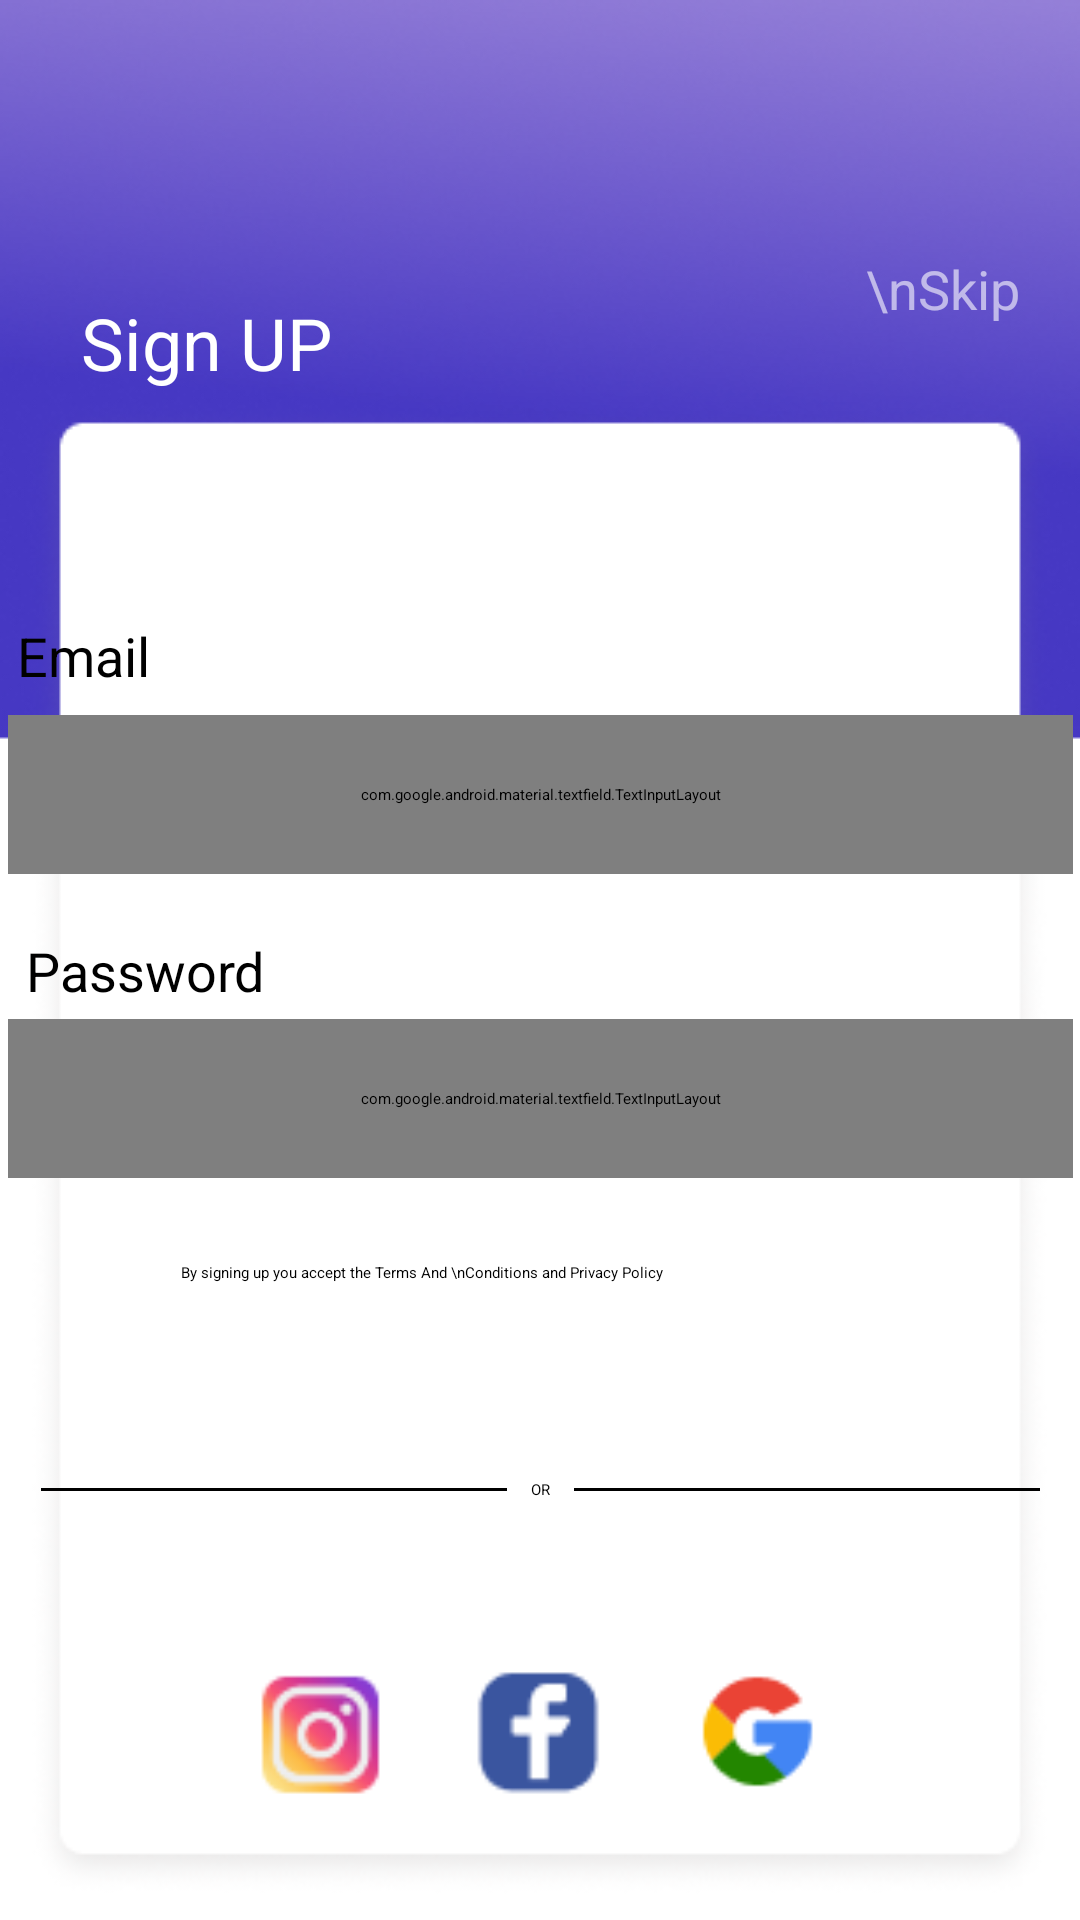

Here is an Android app screen rendered from its layout file. Give the layout XML and the strings, colors and styles it references.
<!-- AndroidManifest.xml: activity theme Theme.WanderLog -->
<!-- res/layout/activity_signup.xml -->
<?xml version="1.0" encoding="utf-8"?>
<androidx.constraintlayout.widget.ConstraintLayout xmlns:android="http://schemas.android.com/apk/res/android"
    xmlns:app="http://schemas.android.com/apk/res-auto"
    xmlns:tools="http://schemas.android.com/tools"
    android:layout_width="match_parent"
    android:layout_height="match_parent"
    android:background="@drawable/signupscreen"
    tools:context=".activities.signup.SignUpActivity">

    <RelativeLayout
        android:id="@+id/relativeLayout"
        android:layout_width="match_parent"
        android:layout_height="wrap_content"
        android:layout_alignParentTop="true"
        android:layout_marginStart="8dp"
        android:layout_marginTop="84dp"
        app:layout_constraintStart_toStartOf="parent"
        app:layout_constraintTop_toTopOf="parent">

        <TextView
            android:id="@+id/tv_sign_up"
            android:layout_width="wrap_content"
            android:layout_height="wrap_content"
            android:layout_alignParentStart="true"
            android:layout_alignParentTop="true"
            android:layout_marginStart="19dp"
            android:layout_marginTop="14dp"
            android:text="Sign UP"
            android:textColor="@color/white"
            android:textSize="24sp" />

        <TextView
            android:id="@+id/tv_skip"
            android:layout_width="wrap_content"
            android:layout_height="wrap_content"
            android:layout_alignParentEnd="true"
            android:layout_marginEnd="20dp"
            android:text="\nSkip"
            android:textColor="#99FFFFFF"
            android:textSize="18sp" />
    </RelativeLayout>


    <TextView
        android:id="@+id/tv_welcome"
        android:layout_width="348dp"
        android:layout_height="24dp"
        android:layout_marginTop="76dp"
        android:text="Email"
        android:textColor="@color/black"
        android:textSize="18sp"
        app:layout_constraintEnd_toEndOf="parent"
        app:layout_constraintHorizontal_bias="0.46"
        app:layout_constraintStart_toStartOf="parent"
        app:layout_constraintTop_toBottomOf="@+id/relativeLayout" />

    <com.google.android.material.textfield.TextInputLayout
        android:id="@+id/email_input_layout"
        style="@style/Widget.MaterialComponents.TextInputLayout.OutlinedBox.Dense"
        android:layout_width="355dp"
        android:layout_height="53dp"
        android:layout_marginTop="8dp"
        app:startIconDrawable="@drawable/emailicon"
        app:boxStrokeColor="@color/purple_500"
        app:hintTextAppearance="@style/TextAppearance.AppCompat.Small"
        app:hintTextColor="@color/purple_500"
        app:layout_constraintEnd_toEndOf="parent"
        app:layout_constraintStart_toStartOf="parent"
        app:layout_constraintTop_toBottomOf="@+id/tv_welcome">

        <com.google.android.material.textfield.TextInputEditText
            android:id="@+id/email_input"
            android:layout_width="match_parent"
            android:layout_height="wrap_content"
            android:hint="Email"
            android:inputType="textEmailAddress"
            android:textColor="@color/black"
            android:textColorHint="@color/black" />
    </com.google.android.material.textfield.TextInputLayout>


    <TextView
        android:id="@+id/tv_password"
        android:layout_width="343dp"
        android:layout_height="0dp"
        android:layout_marginTop="20dp"
        android:text="Password"
        android:textColor="@color/black"
        android:textSize="18sp"
        app:layout_constraintEnd_toEndOf="parent"
        app:layout_constraintStart_toStartOf="parent"
        app:layout_constraintTop_toBottomOf="@+id/email_input_layout" />

    <com.google.android.material.textfield.TextInputLayout
        android:id="@+id/password_input_layout"
        style="@style/Widget.MaterialComponents.TextInputLayout.OutlinedBox.Dense"
        android:layout_width="355dp"
        android:layout_height="53dp"
        android:layout_marginTop="4dp"
        app:boxStrokeColor="@color/purple_500"
        app:endIconMode="password_toggle"
        app:startIconDrawable="@drawable/passwordicon"
        app:hintTextAppearance="@style/TextAppearance.AppCompat.Small"
        app:hintTextColor="@color/purple_500"
        app:layout_constraintEnd_toEndOf="parent"
        app:layout_constraintStart_toStartOf="parent"
        app:layout_constraintTop_toBottomOf="@+id/tv_password">

        <com.google.android.material.textfield.TextInputEditText
            android:id="@+id/password_input"
            android:layout_width="match_parent"
            android:layout_height="wrap_content"
            android:hint="Password"
            android:inputType="textPassword"
            android:textColor="@color/black"
            android:textColorHint="@color/black" />
    </com.google.android.material.textfield.TextInputLayout>

    <LinearLayout
        android:id="@+id/terms_conditions_layout"
        android:layout_width="wrap_content"
        android:layout_height="wrap_content"
        android:layout_marginTop="28dp"
        android:gravity="center_vertical"
        android:orientation="horizontal"
        app:layout_constraintEnd_toEndOf="parent"
        app:layout_constraintHorizontal_bias="0.274"
        app:layout_constraintStart_toStartOf="parent"
        app:layout_constraintTop_toBottomOf="@id/password_input_layout">

        <CheckBox
            android:id="@+id/chk_terms_conditions"
            android:layout_width="wrap_content"
            android:layout_height="wrap_content"
            android:buttonTint="@color/purple_500"
            android:checked="false" />

        <TextView
            android:id="@+id/tv_terms_conditions"
            android:layout_width="wrap_content"
            android:layout_height="wrap_content"
            android:layout_marginStart="8dp"
            android:text="By signing up you accept the Terms And \nConditions and Privacy Policy"
            android:textColor="@color/black" />
    </LinearLayout>

    <LinearLayout
        android:id="@+id/or_layout"
        android:layout_width="333dp"
        android:layout_height="42dp"
        android:layout_marginTop="48dp"
        android:gravity="center"
        android:orientation="horizontal"
        app:layout_constraintEnd_toEndOf="parent"
        app:layout_constraintStart_toStartOf="parent"
        app:layout_constraintTop_toBottomOf="@+id/terms_conditions_layout">

        <View
            android:layout_width="0dp"
            android:layout_height="1dp"
            android:layout_weight="1"
            android:background="@color/black" />

        <TextView
            android:layout_width="wrap_content"
            android:layout_height="wrap_content"
            android:layout_marginStart="8dp"
            android:layout_marginEnd="8dp"
            android:text="OR"
            android:textColor="@color/black" />

        <View
            android:layout_width="0dp"
            android:layout_height="1dp"
            android:layout_weight="1"
            android:background="@color/black" />
    </LinearLayout>

    <LinearLayout
        android:id="@+id/social_layout"
        android:layout_width="wrap_content"
        android:layout_height="wrap_content"
        android:gravity="center"
        android:orientation="horizontal"
        android:layout_marginTop="36dp"
        app:layout_constraintTop_toBottomOf="@+id/or_layout"
        app:layout_constraintEnd_toEndOf="parent"
        app:layout_constraintStart_toStartOf="parent"
        tools:layout_editor_absoluteY="287dp">

        <ImageView
            android:id="@+id/iv_instagram"
            android:layout_width="48dp"
            android:layout_height="48dp"
            android:contentDescription="Instagram"
            android:src="@drawable/insta" />

        <Space
            android:layout_width="24dp"
            android:layout_height="match_parent" />

        <ImageView
            android:id="@+id/iv_facebook"
            android:layout_width="48dp"
            android:layout_height="48dp"
            android:contentDescription="Facebook"
            android:src="@drawable/facebook" />

        <Space
            android:layout_width="24dp"
            android:layout_height="match_parent" />

        <ImageView
            android:id="@+id/iv_google"
            android:layout_width="48dp"
            android:layout_height="48dp"
            android:contentDescription="Google"
            android:src="@drawable/google" />
    </LinearLayout>

    <com.google.android.material.button.MaterialButton
        android:id="@+id/btnGetStartedSignUp"
        android:layout_width="wrap_content"
        android:layout_height="wrap_content"
        android:layout_marginTop="44dp"
        android:backgroundTint="@color/purple_500"
        android:paddingLeft="72dp"
        android:paddingRight="72dp"
        android:text="Get Started"
        android:textColor="@color/white"
        app:layout_constraintEnd_toEndOf="parent"
        app:layout_constraintHorizontal_bias="0.497"
        app:layout_constraintStart_toStartOf="parent"
        app:layout_constraintTop_toBottomOf="@+id/social_layout" />

    <LinearLayout
        android:layout_width="wrap_content"
        android:layout_height="wrap_content"
        android:orientation="horizontal"
        android:gravity="center"
        app:layout_constraintTop_toBottomOf="@id/btnGetStartedSignUp"
        app:layout_constraintStart_toStartOf="@id/btnGetStartedSignUp"
        app:layout_constraintEnd_toEndOf="@id/btnGetStartedSignUp"
        android:layout_marginTop="16dp">

        <TextView
            android:layout_width="wrap_content"
            android:layout_height="wrap_content"
            android:text="Already have an account?"
            android:textColor="@color/black" />

        <TextView
            android:id="@+id/tv_login"
            android:layout_width="wrap_content"
            android:layout_height="wrap_content"
            android:text=" Log In"
            android:textColor="@color/purple_500" />
    </LinearLayout>
</androidx.constraintlayout.widget.ConstraintLayout>
<!-- resources referenced by this layout -->
<resources>
  <!-- drawable emailicon: png bitmap (drawable, 492 bytes) -->
  <!-- drawable facebook: png bitmap (drawable, 759 bytes) -->
  <!-- drawable google: png bitmap (drawable, 1049 bytes) -->
  <!-- drawable insta: png bitmap (drawable, 2551 bytes) -->
  <!-- drawable passwordicon: png bitmap (drawable, 511 bytes) -->
  <!-- drawable signupscreen: png bitmap (drawable, 66758 bytes) -->
  <style name="Theme.WanderLog" parent="Theme.MaterialComponents.DayNight.DarkActionBar">
          
          <item name="colorPrimary">@color/purple_500</item>
          <item name="colorPrimaryVariant">@color/purple_700</item>
          <item name="colorOnPrimary">@color/white</item>
          
          <item name="colorSecondary">@color/teal_200</item>
          <item name="colorSecondaryVariant">@color/teal_700</item>
          <item name="colorOnSecondary">@color/black</item>
          
          <item name="android:statusBarColor">?attr/colorPrimaryVariant</item>
          
      </style>
  <!-- not gathered from this repository: default colours our renderer supplied (Android Studio template values) -->
  <color name="purple_500">#FF6200EE</color>
  <color name="purple_700">#FF3700B3</color>
  <color name="teal_200">#FF03DAC5</color>
  <color name="teal_700">#FF018786</color>
  <color name="black">#FF000000</color>
  <color name="white">#FFFFFFFF</color>
</resources>
